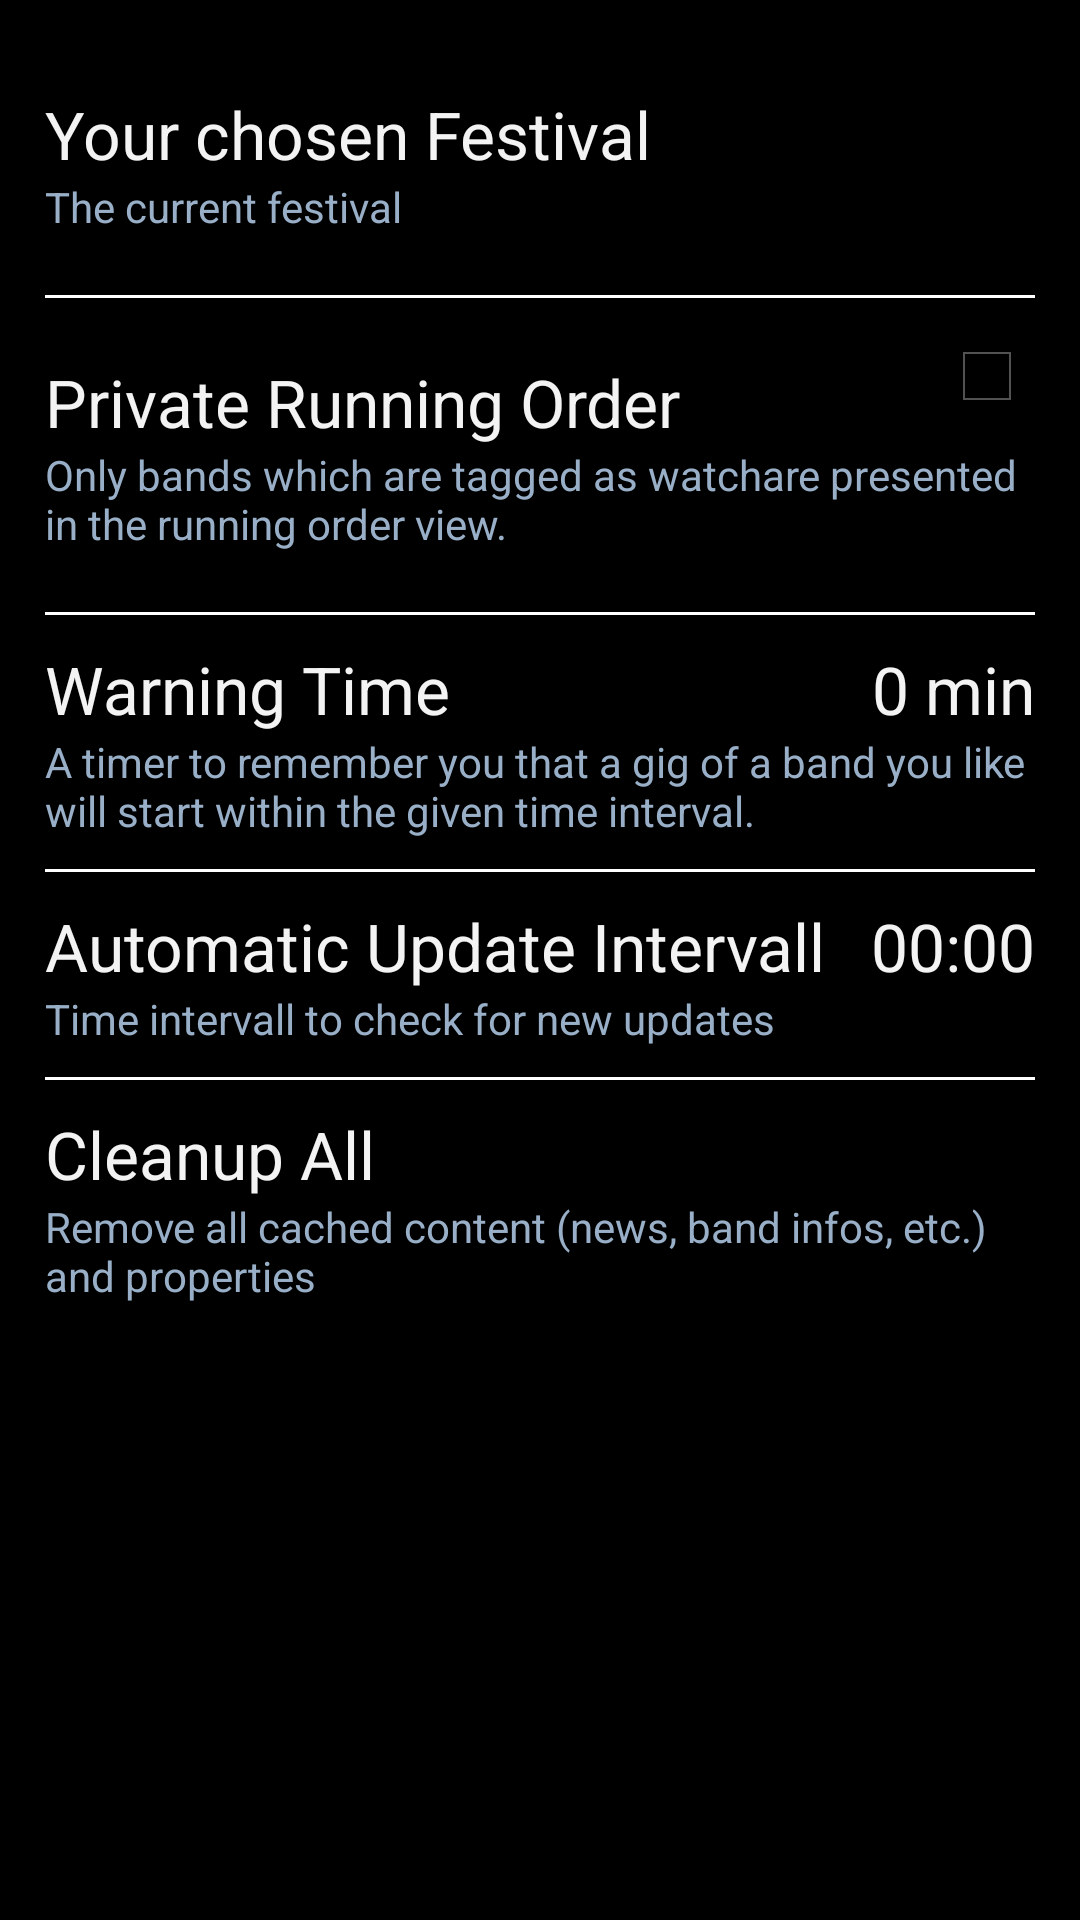

Android layout source for this screen:
<!-- AndroidManifest.xml: application theme AppTheme -->
<!-- res/layout/activity_settings.xml -->
<LinearLayout xmlns:android="http://schemas.android.com/apk/res/android"
    android:layout_width="fill_parent"
    android:layout_height="fill_parent"
    android:paddingBottom="10dip"
    android:paddingLeft="15dip"
    android:paddingRight="15dip"
    android:paddingTop="10dip" 
    android:orientation="vertical">

     <RelativeLayout
        android:id="@+id/relative5"
        android:layout_width="fill_parent"
        android:layout_height="wrap_content"
        android:paddingBottom="10dp"
        android:paddingTop="10dp" >

        <TextView
            android:id="@+id/festival_ID"
            android:layout_width="fill_parent"
            android:layout_height="wrap_content"
            android:layout_alignParentLeft="true"
            android:paddingTop="10dp"
            android:text="@string/festival_ID_name"
            android:textAppearance="?android:attr/textAppearanceLarge" />

        <TextView
            android:id="@+id/festival_ID_description"
            android:layout_width="fill_parent"
            android:layout_height="wrap_content"
            android:layout_alignParentRight="true"
            android:layout_below="@+id/festival_ID"
            android:paddingBottom="10dp"
            android:text="@string/festival_ID_desc"
            android:textAppearance="?android:attr/textAppearanceSmall"
            android:textColor="#98AFC7" />

    </RelativeLayout>

    <View
        android:layout_width="fill_parent"
        android:layout_height="1dip"
        android:background="#ffffff" />
    
    
    <RelativeLayout
        android:id="@+id/relative1"
        android:layout_width="fill_parent"
        android:layout_height="wrap_content"
        android:paddingBottom="10dp"
        android:paddingTop="10dp" >

        <CheckBox
            android:id="@+id/privateRunningOrderCheckBox"
            android:layout_width="wrap_content"
            android:layout_height="wrap_content"
            android:layout_alignParentRight="true"
            android:checked="false" />

        <TextView
            android:id="@+id/list_complex_title"
            android:layout_width="fill_parent"
            android:layout_height="wrap_content"
            android:layout_alignParentLeft="true"
            android:layout_toLeftOf="@+id/privateRunningOrderCheckBox"
            android:paddingTop="10dp"
            android:text="@string/private_running_order_text"
            android:textAppearance="?android:attr/textAppearanceLarge" />

        <TextView
            android:id="@+id/list_complex_caption"
            android:layout_width="fill_parent"
            android:layout_height="wrap_content"
            android:layout_alignParentRight="true"
            android:layout_below="@+id/list_complex_title"
            android:paddingBottom="10dp"
            android:text="@string/private_running_order_text_desc"
            android:textAppearance="?android:attr/textAppearanceSmall"
            android:textColor="#98AFC7" />

    </RelativeLayout>

    <View
        android:layout_width="fill_parent"
        android:layout_height="1dip"
        android:background="#ffffff" />

    <RelativeLayout
        android:id="@+id/relative4"
        android:layout_width="fill_parent"
        android:layout_height="wrap_content"
        android:paddingBottom="10dp"
        android:paddingTop="10dp" >

        <TextView
            android:id="@+id/warn_time_news"
            android:layout_width="fill_parent"
            android:layout_height="wrap_content"
            android:layout_alignParentLeft="true"
            android:layout_toLeftOf="@+id/warn_time_interval"
            android:text="@string/warn_time_text"
            android:textAppearance="?android:attr/textAppearanceLarge" />

        <TextView
            android:id="@+id/warn_time_news_desc"
            android:layout_width="fill_parent"
            android:layout_height="wrap_content"
            android:layout_alignParentRight="true"
            android:layout_below="@+id/warn_time_news"
            android:text="@string/warn_time_desc_text"
            android:textAppearance="?android:attr/textAppearanceSmall"
            android:textColor="#98AFC7" />

        <TextView
            android:id="@+id/warn_time_interval"
            android:layout_width="wrap_content"
            android:layout_height="wrap_content"
            android:layout_alignBaseline="@+id/warn_time_news"
            android:layout_alignBottom="@+id/warn_time_news"
            android:layout_alignParentRight="true"
            android:text="0 min"
            android:textAppearance="?android:attr/textAppearanceLarge" />
    </RelativeLayout>

        <View
        android:layout_width="fill_parent"
        android:layout_height="1dip"
        android:background="#ffffff" />

    <RelativeLayout
        android:id="@+id/relative2"
        android:layout_width="fill_parent"
        android:layout_height="wrap_content"
        android:paddingBottom="10dp"
        android:paddingTop="10dp" >

        <TextView
            android:id="@+id/update_time_news"
            android:layout_width="fill_parent"
            android:layout_height="wrap_content"
            android:layout_alignParentLeft="true"
            android:layout_toLeftOf="@+id/update_time_news_timeinterval"
            android:text="@string/update_time_news_text"
            android:textAppearance="?android:attr/textAppearanceLarge" />

        <TextView
            android:id="@+id/update_time_news_desc"
            android:layout_width="fill_parent"
            android:layout_height="wrap_content"
            android:layout_alignParentRight="true"
            android:layout_below="@+id/update_time_news"
            android:text="@string/update_time_news_desc_text"
            android:textAppearance="?android:attr/textAppearanceSmall"
            android:textColor="#98AFC7" />

        <TextView
            android:id="@+id/update_time_news_timeinterval"
            android:layout_width="wrap_content"
            android:layout_height="wrap_content"
            android:layout_alignBaseline="@+id/update_time_news"
            android:layout_alignBottom="@+id/update_time_news"
            android:layout_alignParentRight="true"
            android:text="00:00"
            android:textAppearance="?android:attr/textAppearanceLarge" />
    </RelativeLayout>
    
    
    <View
        android:layout_width="fill_parent"
        android:layout_height="1dip"
        android:background="#ffffff" />

    <RelativeLayout
        android:id="@+id/relative3"
        android:layout_width="fill_parent"
        android:layout_height="wrap_content"
        android:paddingBottom="10dp"
        android:paddingTop="10dp" >

        <TextView
            android:id="@+id/cleanup_all"
            android:layout_width="fill_parent"
            android:layout_height="wrap_content"
            android:layout_alignParentLeft="true"
            android:text="@string/action_cleanup"
            android:textAppearance="?android:attr/textAppearanceLarge" />

        <TextView
            android:id="@+id/action_cleanup_desc"
            android:layout_width="fill_parent"
            android:layout_height="wrap_content"
            android:layout_alignRight="@+id/cleanup_all"
            android:layout_below="@+id/cleanup_all"
            android:text="@string/action_cleanup_desc"
            android:textAppearance="?android:attr/textAppearanceSmall"
            android:textColor="#98AFC7" />
    </RelativeLayout>

</LinearLayout>
<!-- resources referenced by this layout -->
<resources>
  <string name="action_cleanup">Cleanup All</string>
  <string name="action_cleanup_desc">Remove all cached content (news, band infos, etc.) and properties</string>
  <string name="festival_ID_desc">The current festival</string>
  <string name="festival_ID_name">Your chosen Festival</string>
  <string name="private_running_order_text">Private Running Order</string>
  <string name="private_running_order_text_desc">Only bands which are tagged as "watch" are presented in the running order view.</string>
  <string name="update_time_news_desc_text">Time intervall to check for new updates</string>
  <string name="update_time_news_text">Automatic Update Intervall</string>
  <string name="warn_time_desc_text">A timer to remember you that a gig of a band you like will start within the given time interval.</string>
  <string name="warn_time_text">Warning Time</string>
  <style name="AppTheme" parent="android:Theme.Holo">
          
      </style>
</resources>
